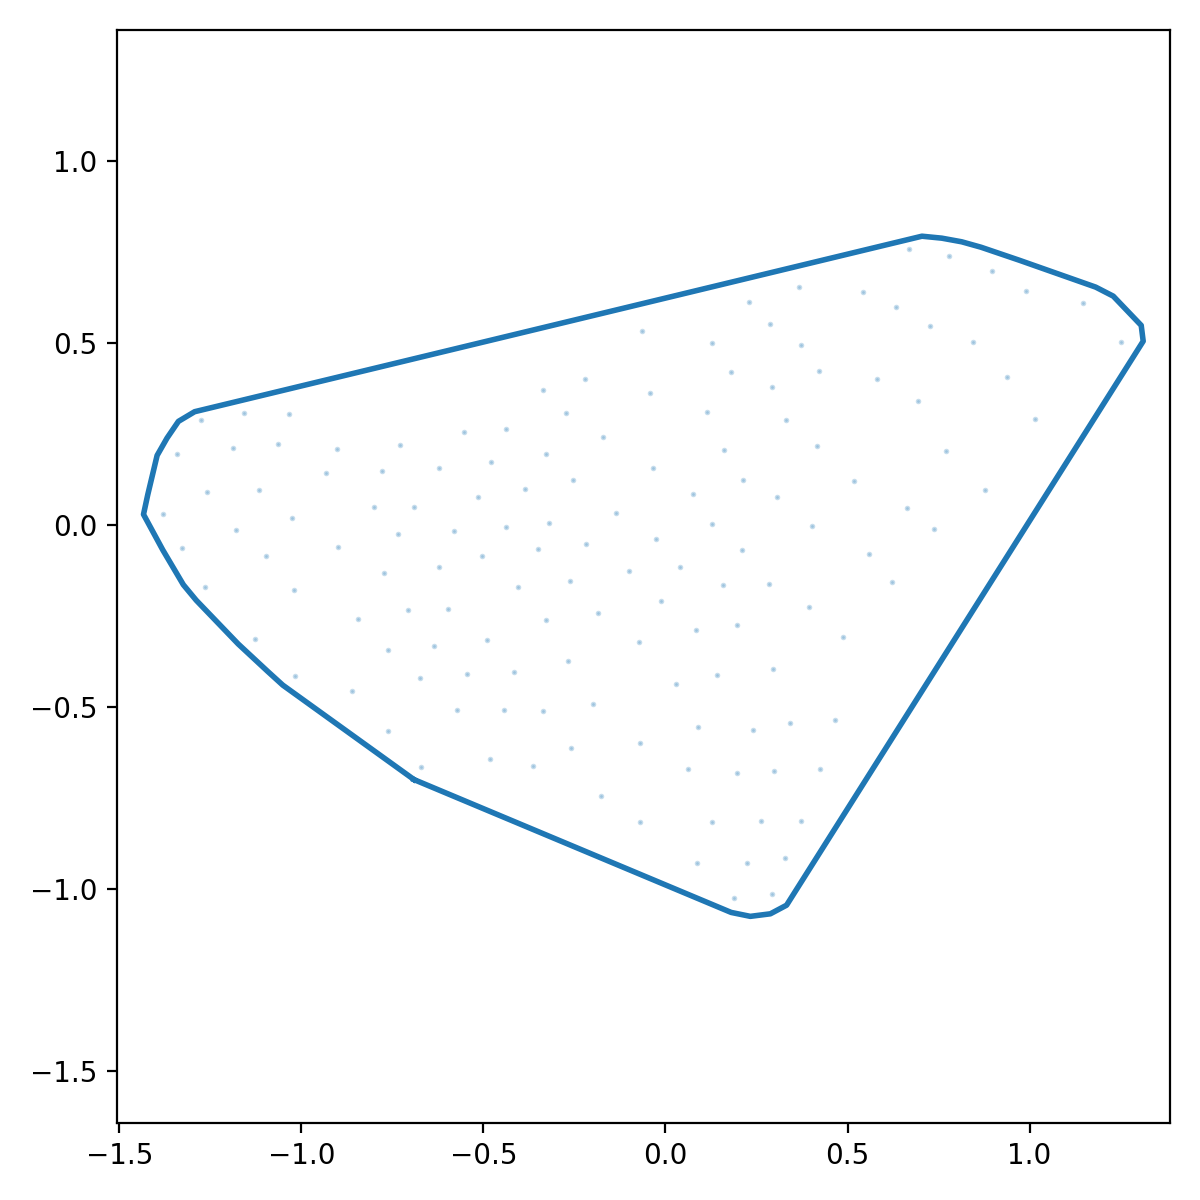

The file beside this chart, header and first rows:
x_norm, y_norm
-0.6904, -0.6986
-0.6392, -0.72
-0.588, -0.7415
-0.5367, -0.7629
-0.4855, -0.7844
-0.4343, -0.8059
-0.3831, -0.8273
-0.3318, -0.8488
-0.2806, -0.8702
-0.2294, -0.8917
-0.1782, -0.9131
-0.1269, -0.9346
-0.07572, -0.956
-0.0245, -0.9775
0.02673, -0.9989
0.07795, -1.02
0.1292, -1.042
0.1804, -1.063
0.2331, -1.074
0.2882, -1.067
0.3327, -1.043
0.3623, -0.9965
0.392, -0.9496
0.4217, -0.9026
0.4514, -0.8557
0.4811, -0.8087
0.5107, -0.7618
0.5404, -0.7149
0.5701, -0.6679
0.5998, -0.621
0.6295, -0.574
0.6591, -0.5271
0.6888, -0.4802
0.7185, -0.4332
0.7482, -0.3863
0.7779, -0.3393
0.8075, -0.2924
0.8372, -0.2455
0.8669, -0.1985
0.8966, -0.1516
0.9263, -0.1046
0.9559, -0.0577
0.9856, -0.01076
1.015, 0.03618
1.045, 0.08312
1.075, 0.1301
1.104, 0.177
1.134, 0.2239
1.164, 0.2709
1.193, 0.3178
1.223, 0.3648
1.253, 0.4117
1.282, 0.4586
1.312, 0.5056
1.307, 0.549
1.268, 0.5892
1.23, 0.6293
1.182, 0.6541
1.129, 0.6725
1.077, 0.691
... 68 more rows
